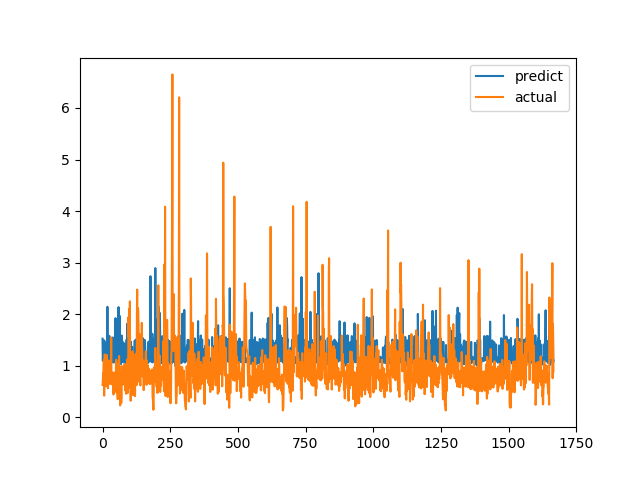

Source data for this figure (header and first rows):
predict, actual
1.524, 0.6238
1.095, 0.6915
1.141, 0.8558
1.12, 0.7094
1.444, 1.015
1.1, 1.116
1.492, 0.4183
1.471, 1.002
1.37, 1.219
1.132, 1.143
1.445, 0.6528
1.119, 0.6747
1.066, 0.601
1.083, 0.6695
1.105, 0.6538
1.072, 0.7814
1.418, 1.206
1.112, 0.8469
2.142, 0.8286
1.138, 0.6482
1.121, 0.5624
1.057, 0.7183
1.449, 1.1
1.121, 0.9542
1.368, 0.729
1.578, 0.6694
1.087, 0.8631
1.061, 0.6465
1.472, 0.8223
1.091, 0.9236
1.113, 0.8301
1.073, 1.067
1.129, 1.546
1.115, 0.6827
1.109, 0.6386
1.121, 0.6464
1.084, 0.6881
1.457, 0.7274
1.548, 0.65
1.416, 0.8694
1.061, 0.4409
1.16, 0.4519
1.088, 0.7575
1.105, 0.4952
1.146, 0.6851
1.507, 0.7244
1.066, 0.8654
1.079, 0.74
1.923, 0.8071
1.051, 0.8204
1.127, 1.114
1.116, 1.109
1.467, 0.4751
1.058, 1.039
0.9992, 0.9458
1.14, 0.7878
1.126, 0.3505
1.117, 0.9368
1.12, 0.9868
2.135, 0.647
... 1,607 more rows
